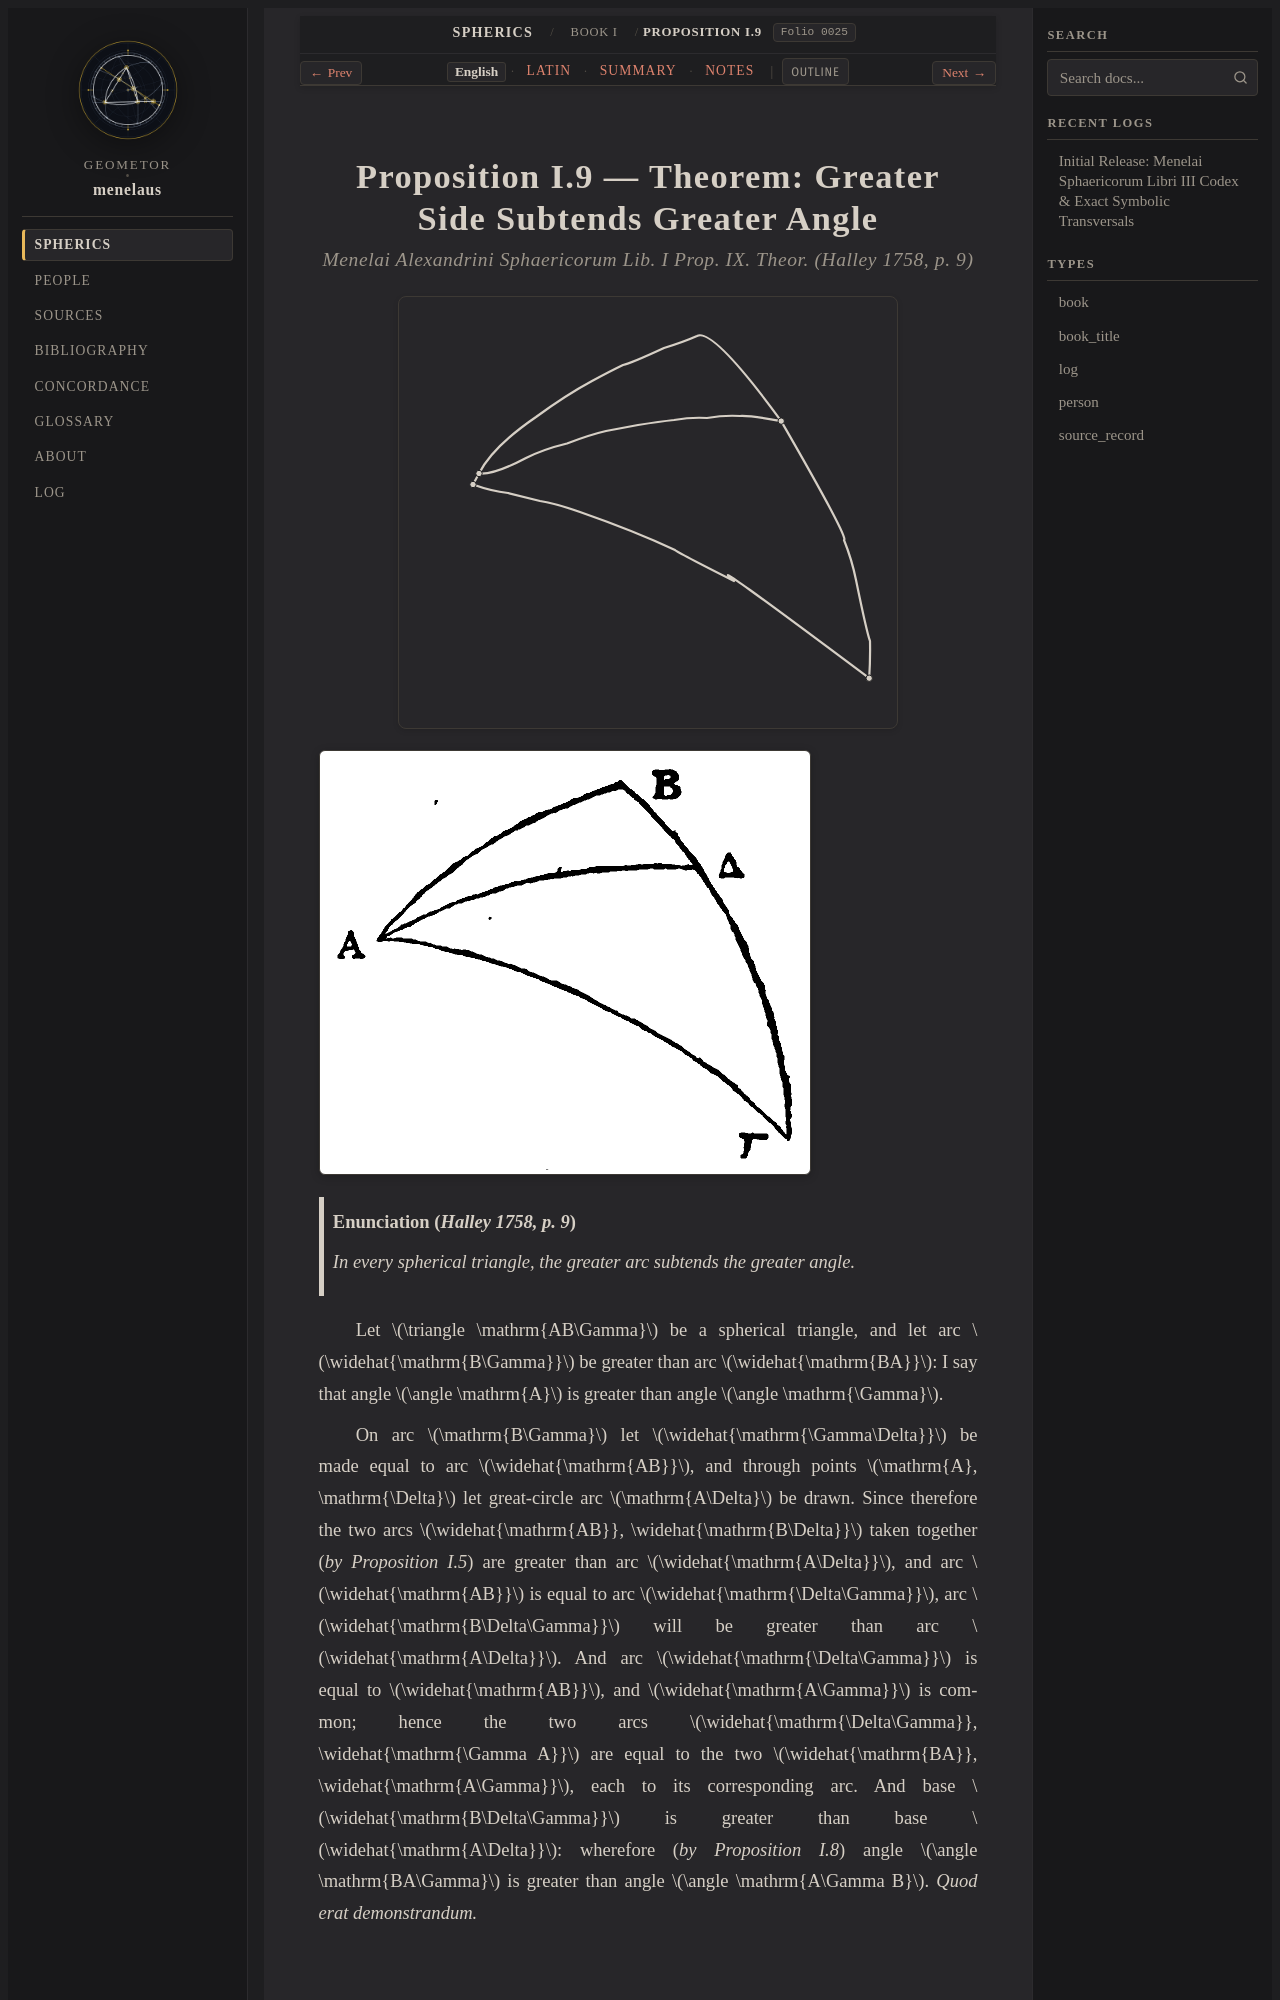

repository: geometor/menelaus · page: sphaerica/liber_i/prop_09/index.html · generator: sphinx

:layout: book
:order: 7
:canonical_id: I.9
:breadcrumb_title: Proposition I.9
:folio: halley_1758_menelai_sphaericorum:0025
:tracks: English: index | Latin: la | Summary: summary | Notes: notes

.. _liber-i-prop-09:
.. _sphaerica-i-9:
